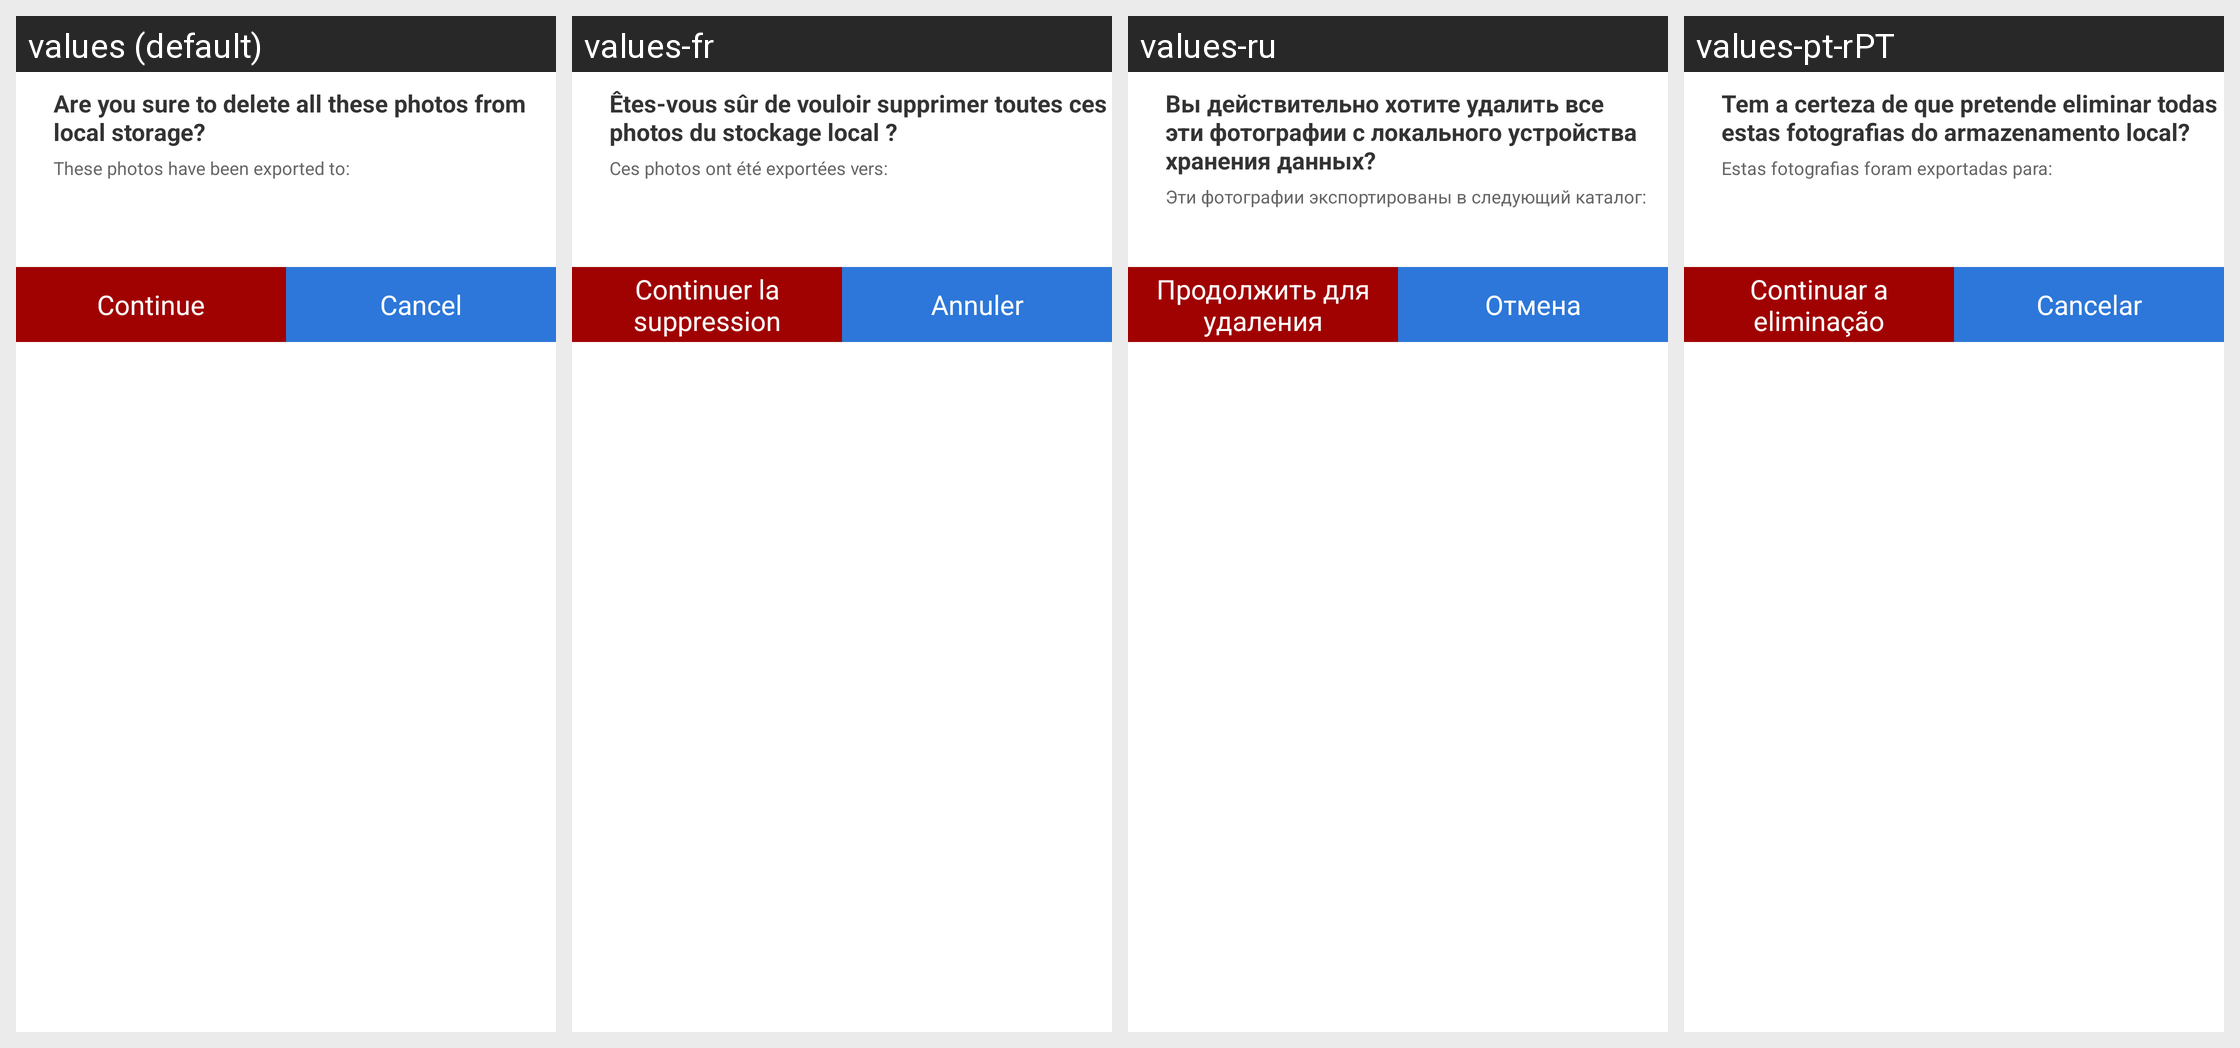

Strings drawn on this Android screen and how each of the app's shown locales translates them:
Android screen res/layout/dialog_alert_delete.xml rendered under 4 locales, left to right: values (default), values-fr, values-ru, values-pt-rPT. Device: Nexus 5 (rendered at 1080×1920; each locale shown at half size, 540×960, under a caption strip naming it); theme android:Theme.Holo.Light.NoActionBar.
Other locales in the repository, not shown: values-de, values-en, values-es, values-it, values-ja, values-pt-rBR, values-zh-rCN.
Strings drawn on this screen, with the default value and each locale's value (text and hints the layout hard-codes, and strings that could not be matched under every locale, appear in the picture but are not listed):

alert_delete_title
  values: Are you sure to delete all these photos from local storage?
  values-fr: Êtes-vous sûr de vouloir supprimer toutes ces photos du stockage local ?
  values-ru: Вы действительно хотите удалить все эти фотографии с локального устройства хранения данных?
  values-pt-rPT: Tem a certeza de que pretende eliminar todas estas fotografias do armazenamento local?

alert_delete_message
  values: These photos have been exported to:
  values-fr: Ces photos ont été exportées vers:
  values-ru: Эти фотографии экспортированы в следующий каталог:
  values-pt-rPT: Estas fotografias foram exportadas para:

continue_delete
  values: Continue
  values-fr: Continuer la suppression
  values-ru: Продолжить для удаления
  values-pt-rPT: Continuar a eliminação

cancle
  values: Cancel
  values-fr: Annuler
  values-ru: Отмена
  values-pt-rPT: Cancelar
